Run: headless pygame with SDL's dummy video driver; simulated clock (each Clock.tick advances the game by its frame time, no real sleeping); random seed 0; keys injected as events and as key.get_pressed() state; mouse plan: one left click at the window centre at the start of phase 2, then a move to the lower-right quarter at the start of phase 3.
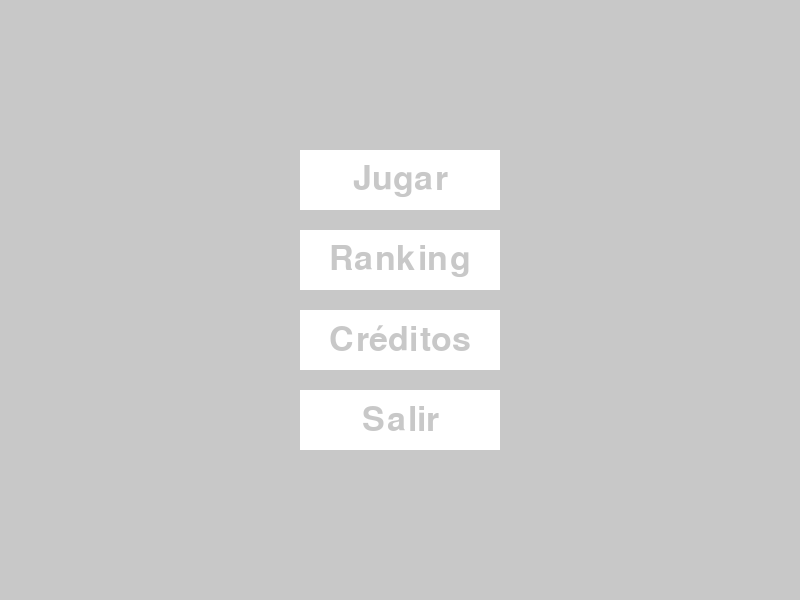
Frame 1 of 4 · flips 1–60 · no input
Frame 2 of 4 · flips 61–180 · clicked the window centre · tapped SPACE, RETURN · held RIGHT (→), D · screen unchanged from frame 1, image omitted
Frame 3 of 4 · flips 181–300 · moved the mouse to the lower-right quarter · held DOWN (↓), S · screen unchanged from frame 2, image omitted
Frame 4 of 4 · flips 301–420 · held LEFT (←), A, UP (↑), W · screen unchanged from frame 3, image omitted

The pygame program that drew these frames:

import pygame 
import sys

pygame.init()



#configuracion de la pantalla
ancho , alto = 800 , 600
ventana = pygame.display.set_mode((ancho , alto))
pygame.display.set_caption("menu pixel")

#color
gris = (200, 200, 200)
blanco = (255, 255, 255)

#fuente
fuente = pygame.font.SysFont("Arial", 50)

#botones
botones = [
       {"texto": "Jugar", "rect": pygame.Rect(300, 150, 200, 60)},
    {"texto": "Ranking", "rect": pygame.Rect(300, 230, 200, 60)},
    {"texto": "Créditos", "rect": pygame.Rect(300, 310, 200, 60)},
    {"texto": "Salir", "rect": pygame.Rect(300, 390, 200, 60)}
]


corriendo = True

def dib_menu():
    ventana.fill(gris) #dib la pantalla de gris
    for boton in botones:
        pygame.draw.rect(ventana, blanco, boton["rect"]) #dibuja un rect a cada boton
        texto = fuente.render(boton["texto"], True, gris) #renderiza el text del boton en blanco
        texto_rect = texto.get_rect(center=boton["rect"].center) #obtiene la posicion del centro del rect
        ventana.blit(texto, texto_rect) # Dibuja el texto en la pantalla
    pygame.display.update() #actualiza la pantalla

while corriendo:
    dib_menu() #llama a la funcion

    for evento in pygame.event.get():
        if evento.type == pygame.quit:
            corriendo = False #si se cierra la ventana se termna el bucle

        if evento.type == pygame.MOUSEBUTTONDOWN: # Si se presiona el mouse
                pos = pygame.mouse.get_pos() # Obtiene la posición del mouse donde se hizo clic
                print(pos)
                for boton in botones:
                    if boton["rect"].collidepoint(pos): # Si el clic fue dentro del rectángulo del botón
                        print("Clic en:", boton["texto"])
                        if boton["texto"] == "Jugar":
                            print("Iniciando el juego...")
                            # Acá podemos llamar a la función de juego
                        elif boton["texto"] == "Ranking":
                            print("Mostrando el ranking...")
                            # Acá podemos llamar a la función de ranking
                        elif boton["texto"] == "Créditos":
                            print("Mostrando los créditos...")
                            # Acá podemos llamar a la función de créditos
                        elif boton["texto"] == "Salir":
                            corriendo = False

pygame.quit() # Se cierra correctamente PyGame liberando los recursos usados.
        




    
    
